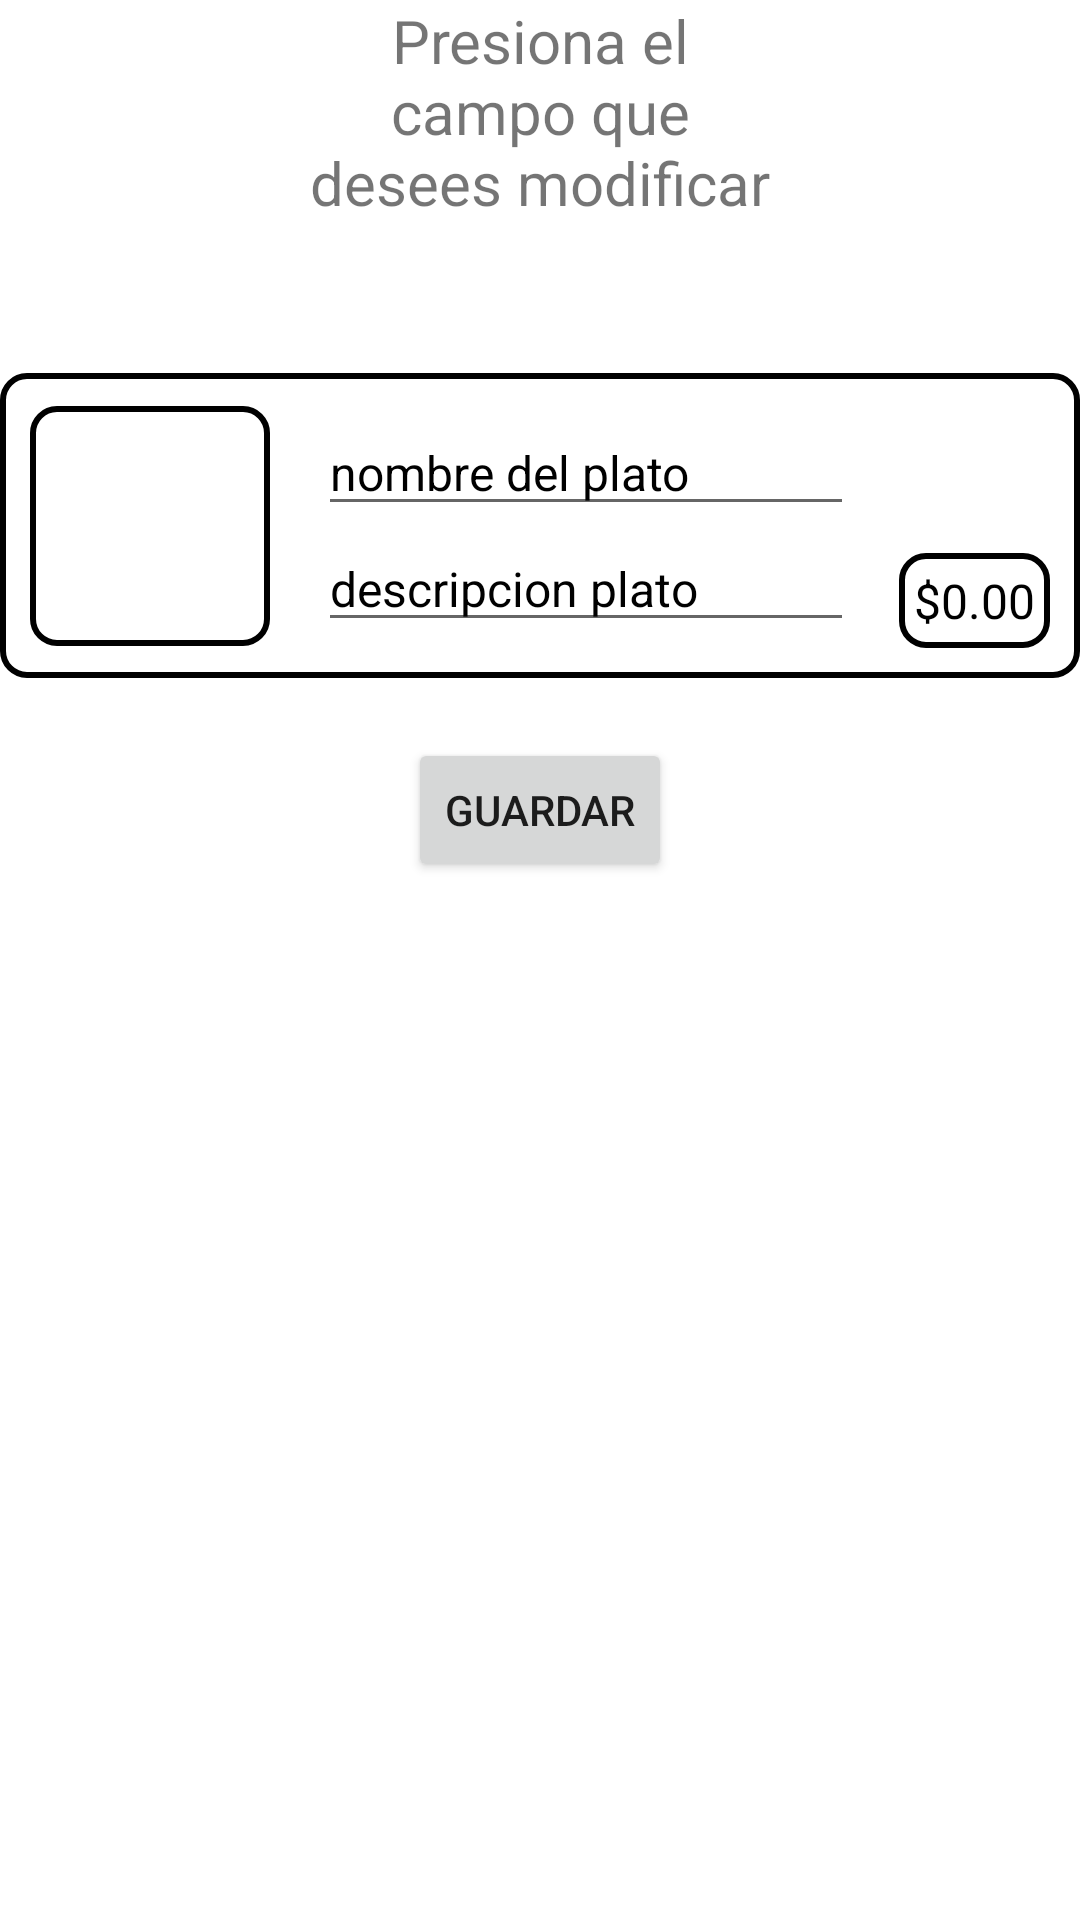

Layout XML and referenced resources for this Android screen:
<!-- AndroidManifest.xml: application theme Theme.FOOFMAPS -->
<!-- res/layout/activity_editaresteplato.xml -->
<LinearLayout
    xmlns:android="http://schemas.android.com/apk/res/android"
    xmlns:app="http://schemas.android.com/apk/res-auto"
    android:layout_width="match_parent"
    android:layout_height="wrap_content"
    android:layout_gravity="center"
    android:orientation="vertical"
    android:background="@color/white"
    android:layout_marginBottom="50dp">

    <TextView
        android:layout_width="160dp"
        android:layout_height="wrap_content"
        android:text="Presiona el campo que desees modificar"
        android:textAlignment="center"
        android:textSize="20dp"
        android:layout_gravity="center"
        android:layout_marginBottom="50dp"/>

    <androidx.constraintlayout.widget.ConstraintLayout
        android:layout_width="match_parent"
        android:layout_height="wrap_content"
        android:layout_gravity="center"
        android:padding="10dp"
        android:background="@drawable/item_border">

        <ImageView
            android:id="@+id/imageViewPlato"
            android:layout_width="80dp"
            android:layout_height="80dp"
            android:scaleType="centerCrop"
            android:background="@drawable/item_border"
            app:layout_constraintTop_toTopOf="parent"
            app:layout_constraintBottom_toBottomOf="parent"
            app:layout_constraintStart_toStartOf="parent"
            app:layout_constraintEnd_toStartOf="@+id/text_container"
            app:layout_constraintVertical_bias="0.5" />

        <LinearLayout
            android:id="@+id/text_container"
            android:layout_width="0dp"
            android:layout_height="wrap_content"
            android:layout_marginStart="16dp"
            android:layout_marginEnd="15dp"
            android:orientation="vertical"
            app:layout_constraintTop_toTopOf="parent"
            app:layout_constraintBottom_toBottomOf="parent"
            app:layout_constraintStart_toEndOf="@id/imageViewPlato"
            app:layout_constraintEnd_toStartOf="@+id/price_container">

            <EditText
                android:id="@+id/nom_plato"
                android:layout_width="match_parent"
                android:layout_height="wrap_content"
                android:text="nombre del plato"
                android:textColor="@color/black"
                android:textSize="16sp" />

            <EditText
                android:id="@+id/desc_plato"
                android:layout_width="match_parent"
                android:layout_height="wrap_content"
                android:text="descripcion plato"
                android:textColor="@color/black"
                android:textSize="16sp"
                android:paddingTop="10dp" />
        </LinearLayout>

        <LinearLayout
            android:id="@+id/price_container"
            android:layout_width="wrap_content"
            android:layout_height="wrap_content"
            android:orientation="vertical"
            app:layout_constraintTop_toTopOf="parent"
            app:layout_constraintBottom_toBottomOf="parent"
            app:layout_constraintEnd_toEndOf="parent"
            app:layout_constraintStart_toEndOf="@id/text_container">

            <ImageView
                android:id="@+id/icon_disponible"
                android:layout_width="20dp"
                android:layout_height="20dp"
                android:layout_gravity="center"
                android:layout_marginBottom="30dp" />

            <EditText
                android:id="@+id/precio"
                android:layout_width="wrap_content"
                android:layout_height="wrap_content"
                android:layout_gravity="bottom"
                android:background="@drawable/item_border"
                android:padding="5dp"
                android:text="$0.00"
                android:textColor="@color/black"
                android:textSize="16sp" />
        </LinearLayout>
    </androidx.constraintlayout.widget.ConstraintLayout>

    <Button
        android:id="@+id/btnGuardar"
        android:layout_width="wrap_content"
        android:layout_height="wrap_content"
        android:text="Guardar"
        android:layout_gravity="center"
        android:layout_marginTop="20dp"/>
</LinearLayout>
<!-- resources referenced by this layout -->
<resources>
  <color name="black">#000000</color>
  <color name="white">#FFFFFFFF</color>
  <!-- drawable item_border (drawable) -->
  <shape xmlns:android="http://schemas.android.com/apk/res/android">
      <stroke
          android:width="2dp"
          android:color="#000000" /> 
      <corners android:radius="8dp" /> 
  
  </shape>
  <style name="Theme.FOOFMAPS" parent="Base.Theme.FOOFMAPS" />
  <style name="Base.Theme.FOOFMAPS" parent="Theme.AppCompat.Light.NoActionBar">
          
      </style>
</resources>
